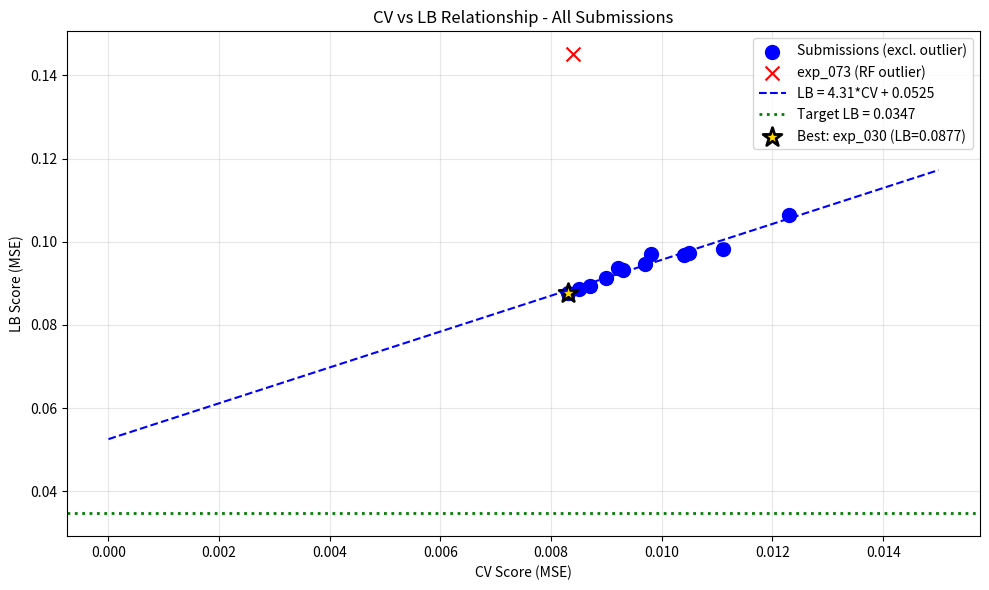

This chart was generated by the following Python code: (Note: this script raises an exception after producing the figure.)
import numpy as np
import pandas as pd
import matplotlib.pyplot as plt
from scipy import stats

# Submission history with CV and LB scores
submissions = [
    {'exp': 'exp_000', 'cv': 0.0111, 'lb': 0.0982},
    {'exp': 'exp_001', 'cv': 0.0123, 'lb': 0.1065},
    {'exp': 'exp_003', 'cv': 0.0105, 'lb': 0.0972},
    {'exp': 'exp_005', 'cv': 0.0104, 'lb': 0.0969},
    {'exp': 'exp_006', 'cv': 0.0097, 'lb': 0.0946},
    {'exp': 'exp_007', 'cv': 0.0093, 'lb': 0.0932},
    {'exp': 'exp_009', 'cv': 0.0092, 'lb': 0.0936},
    {'exp': 'exp_012', 'cv': 0.0090, 'lb': 0.0913},
    {'exp': 'exp_024', 'cv': 0.0087, 'lb': 0.0893},
    {'exp': 'exp_026', 'cv': 0.0085, 'lb': 0.0887},
    {'exp': 'exp_030', 'cv': 0.0083, 'lb': 0.0877},
    {'exp': 'exp_035', 'cv': 0.0098, 'lb': 0.0970},
    {'exp': 'exp_073', 'cv': 0.0084, 'lb': 0.1451},  # RF ensemble - outlier!
]

df = pd.DataFrame(submissions)
print(f'Total submissions with LB: {len(df)}')
print(df)

# Analyze CV-LB relationship
# Note: exp_073 (RF ensemble) is a clear outlier - let's analyze with and without it

# Without outlier
df_clean = df[df['exp'] != 'exp_073'].copy()

cv = df_clean['cv'].values
lb = df_clean['lb'].values

# Linear regression
slope, intercept, r_value, p_value, std_err = stats.linregress(cv, lb)

print('='*60)
print('CV-LB RELATIONSHIP ANALYSIS (excluding exp_073 outlier)')
print('='*60)
print(f'Linear fit: LB = {slope:.4f} * CV + {intercept:.4f}')
print(f'R² = {r_value**2:.4f}')
print(f'Intercept = {intercept:.4f}')
print(f'\nTarget LB: 0.0347')
print(f'Required CV to hit target: (0.0347 - {intercept:.4f}) / {slope:.4f} = {(0.0347 - intercept) / slope:.6f}')
print(f'\nCRITICAL: Intercept ({intercept:.4f}) > Target (0.0347)? {intercept > 0.0347}')

# Plot CV vs LB
plt.figure(figsize=(10, 6))

# Plot all points
plt.scatter(df_clean['cv'], df_clean['lb'], c='blue', s=100, label='Submissions (excl. outlier)')
plt.scatter(df[df['exp'] == 'exp_073']['cv'], df[df['exp'] == 'exp_073']['lb'], 
            c='red', s=100, marker='x', label='exp_073 (RF outlier)')

# Fit line
cv_range = np.linspace(0, 0.015, 100)
lb_pred = slope * cv_range + intercept
plt.plot(cv_range, lb_pred, 'b--', label=f'LB = {slope:.2f}*CV + {intercept:.4f}')

# Target line
plt.axhline(y=0.0347, color='green', linestyle=':', linewidth=2, label='Target LB = 0.0347')

# Best point
best_idx = df_clean['lb'].idxmin()
plt.scatter(df_clean.loc[best_idx, 'cv'], df_clean.loc[best_idx, 'lb'], 
            c='gold', s=200, marker='*', edgecolors='black', linewidths=2, 
            label=f'Best: {df_clean.loc[best_idx, "exp"]} (LB={df_clean.loc[best_idx, "lb"]:.4f})')

plt.xlabel('CV Score (MSE)')
plt.ylabel('LB Score (MSE)')
plt.title('CV vs LB Relationship - All Submissions')
plt.legend()
plt.grid(True, alpha=0.3)
plt.tight_layout()
plt.savefig('/home/<user>/exploration/cv_lb_analysis_loop83.png', dpi=150)
plt.show()

print(f'\nBest LB: {df_clean["lb"].min():.4f} from {df_clean.loc[df_clean["lb"].idxmin(), "exp"]}')
print(f'Best CV: {df_clean["cv"].min():.4f} from {df_clean.loc[df_clean["cv"].idxmin(), "exp"]}')

# Analyze the gap
print('='*60)
print('GAP ANALYSIS')
print('='*60)

best_lb = 0.0877
target_lb = 0.0347
gap = best_lb - target_lb
gap_pct = (gap / target_lb) * 100

print(f'Best LB: {best_lb:.4f}')
print(f'Target LB: {target_lb:.4f}')
print(f'Gap: {gap:.4f} ({gap_pct:.1f}%)')

print(f'\nTo reach target with current CV-LB line:')
required_cv = (target_lb - intercept) / slope
print(f'Required CV: {required_cv:.6f}')
print(f'Current best CV: 0.0081')
print(f'CV improvement needed: {(0.0081 - required_cv) / 0.0081 * 100:.1f}%')

if required_cv < 0:
    print(f'\n⚠️ CRITICAL: Required CV is NEGATIVE! Target is unreachable with current approach.')
    print(f'The intercept ({intercept:.4f}) is higher than target ({target_lb:.4f}).')
    print(f'You MUST change the CV-LB relationship, not just improve CV.')

# What approaches have been tried?
print('='*60)
print('APPROACHES TRIED (83 experiments)')
print('='*60)

approaches = {
    'MLP variants': 'exp_000, exp_003-007, exp_017, etc.',
    'LightGBM': 'exp_001, exp_002',
    'XGBoost': 'exp_049, exp_050',
    'CatBoost': 'exp_049, exp_050, exp_053',
    'Random Forest': 'exp_073 (outlier LB=0.1451)',
    'Gaussian Process': 'exp_030, exp_031, exp_032',
    'Ridge Regression': 'exp_033',
    'GNN (broken)': 'exp_079, exp_081',
    'GNN (fixed)': 'exp_082 (CV=0.024, much worse)',
    'ChemBERTa': 'exp_076, exp_078',
    'Ensembles': 'exp_030 (GP+MLP+LGBM), exp_049 (CatBoost+XGB)',
}

for approach, exps in approaches.items():
    print(f'  {approach}: {exps}')

print('\n' + '='*60)
print('APPROACHES NOT FULLY EXPLORED')
print('='*60)
print('  1. GroupKFold(5) validation - "mixall" kernel claims good CV-LB')
print('  2. Pre-trained molecular embeddings (ChemBERTa frozen)')
print('  3. Extrapolation detection + conservative predictions')
print('  4. Domain constraints (yield sum = 1, non-negative)')
print('  5. Transfer learning from related reaction datasets')

# Key insights from public kernels
print('='*60)
print('KEY INSIGHTS FROM PUBLIC KERNELS')
print('='*60)

print('\n1. "mixall" kernel (9 votes):')
print('   - Uses GroupKFold(5) instead of Leave-One-Out')
print('   - Claims "good CV/LB" correlation')
print('   - Ensemble: MLP + XGBoost + RF + LightGBM')
print('   - Runtime: only 2m 15s')

print('\n2. "Ens Model" kernel (7 votes):')
print('   - CatBoost + XGBoost ensemble')
print('   - Combined features: spange + acs_pca + drfps + fragprints + smiles')
print('   - Correlation-based feature filtering')
print('   - Numeric feature engineering: T_x_RT, RT_log, T_inv, RT_scaled')
print('   - Different weights for single vs full data')
print('   - Yield normalization: clip to [0, inf], then normalize to sum=1')

print('\n3. Key differences from our approach:')
print('   - We use Leave-One-Out (24 folds for single, 13 for full)')
print('   - "mixall" uses GroupKFold(5) - faster and potentially different CV-LB relationship')
print('   - "Ens Model" uses yield normalization (sum=1 constraint)')

# Strategic recommendations
print('='*60)
print('STRATEGIC RECOMMENDATIONS')
print('='*60)

print('\n1. SUBMIT exp_079 (GroupKFold validation) to test CV-LB relationship')
print('   - CV=0.011030 with GroupKFold(5)')
print('   - If LB is better than expected from LOO line, this is a breakthrough')

print('\n2. Implement yield normalization (from Ens Model kernel)')
print('   - Clip predictions to [0, inf]')
print('   - Normalize so sum = 1')
print('   - This is a domain constraint that should help generalization')

print('\n3. Try the exact Ens Model approach')
print('   - CatBoost + XGBoost with combined features')
print('   - Correlation-based feature filtering')
print('   - Different weights for single vs full data')

print('\n4. Focus on reducing INTERCEPT, not CV')
print('   - Current intercept: 0.0525')
print('   - Target: 0.0347')
print('   - Need approaches that change the CV-LB relationship')

# Summary
print('='*60)
print('LOOP 83 SUMMARY')
print('='*60)

print(f'\nBest LB: 0.0877 (exp_030)')
print(f'Best CV: 0.0081 (exp_049, exp_050, exp_053)')
print(f'Target: 0.0347')
print(f'Gap: 152.8%')

print(f'\nCV-LB relationship: LB = {slope:.2f}*CV + {intercept:.4f} (R²={r_value**2:.2f})')
print(f'Intercept ({intercept:.4f}) > Target (0.0347) = CRITICAL PROBLEM')

print(f'\nGNN experiments failed:')
print(f'  - exp_081 (broken mixture): CV=0.026222')
print(f'  - exp_082 (fixed mixture): CV=0.024454')
print(f'  - Both much worse than tabular (CV=0.008)')

print(f'\nNext steps:')
print(f'  1. Submit exp_079 (GroupKFold) to test different CV-LB relationship')
print(f'  2. Implement yield normalization from Ens Model kernel')
print(f'  3. Try exact Ens Model approach with combined features')